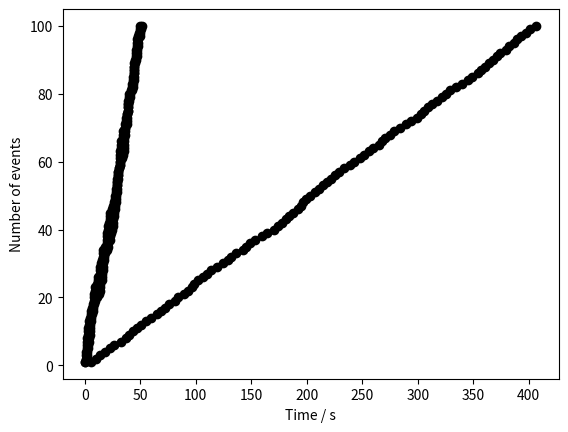

The script that saved this image:
import matplotlib.pyplot as plt
import numpy as np
class Poisson : 
    def __init__(self, lamd) : 
        self.lamd = lamd
        self.clock = 0
    def advance_time(self) :
        self.clock = self.clock + self.generate_interarrival()
    def generate_interarrival(self) :
        return -np.log( np.random.uniform(0,1) ) / self.lamd
# This is my code for generating the graph -- you don't need to modify this
lamd, nevents = 2, 100
times, number, g = np.zeros(nevents), np.linspace(1,nevents,nevents), Poisson(lamd)
for i in range(nevents) : 
    g.advance_time()
    times[i] = g.clock
plt.plot( times, number, 'ko' )
plt.xlabel("Time / s")
plt.ylabel("Number of events")
# This code is required for the autofeedback- don't delete it!
fighand = plt.gca()

class GeneralPoisson : 
    def __init__(self) : 
        self.clock = 0
    def advance_time(self) :
        self.clock = self.clock + self.generate_interarrival()
    def generate_interarrival(self) :
        return np.random.normal(4,1) 
# This is my code for generating the graph -- you don't need to modify this
nevents = 100
times, number, g = np.zeros(nevents), np.linspace(1,nevents,nevents), GeneralPoisson()
for i in range(nevents) : 
    g.advance_time()
    times[i] = g.clock
plt.plot( times, number, 'ko' )
plt.xlabel("Time / s")
plt.ylabel("Number of events")
# This code is required for the autofeedback- don't delete it!
fighand = plt.gca()

def rate(t) :
    tp = t - np.floor(t/600)*600 
    if tp<60 : return 0.5
    if tp<180 : return 1/6 
    if tp<240 : return 0.5 
    if tp<360 : return 1/6
    if tp<420 : return 0.5
    if tp<540 : return 1/6
    return 0.5

def rate(t) :
    return (1/6)*np.cos( (t - 30 ) * (2*np.pi / 180 ) ) + 1/3 

class InhomogenousPoisson : 
    def __init__(self) : 
        self.clock = 0
    def rate(self,t) :
        return np.sin(t) + 2
    def advance_time(self) :
        self.clock = self.clock + self.generate_interarrival()
    def generate_interarrival(self) :
        newtime = self.clock
        while True : 
          newtime = newtime + self.exponential_rv(3.0)
          if np.random.uniform(0,1) <= self.rate(newtime)/3.0 : break
        return newtime - self.clock
    def exponential_rv(self, lamd) :
        return -np.log( np.random.uniform(0,1) ) / lamd   
# This is my code for generating the graph -- you don't need to modify this
nevents = 100
times, number, g = np.zeros(nevents), np.linspace(1,nevents,nevents), InhomogenousPoisson()
for i in range(nevents) : 
    g.advance_time()
    times[i] = g.clock
plt.plot( times, number, 'ko' )
plt.xlabel("Time / s")
plt.ylabel("Number of events")
# This code is required for the autofeedback- don't delete it!
fighand = plt.gca()
